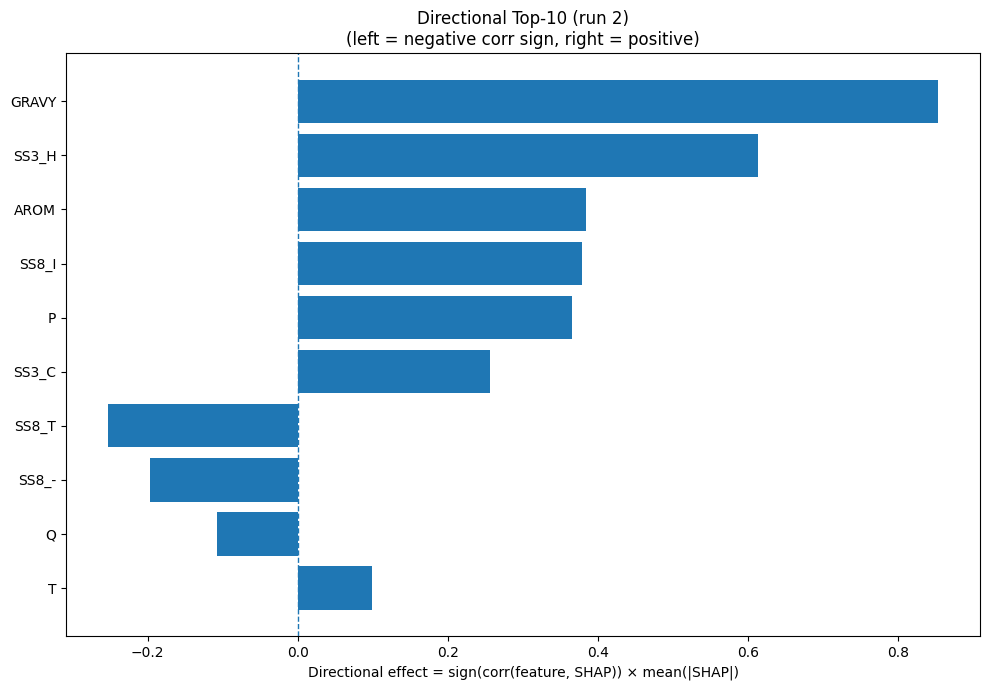

Source data for this figure (header and first rows):
Index, Feature, CorrSign, MeanAbsSHAP, DirectionalEffect
32, GRAVY, 1.0, 0.8538, 0.8538
20, SS3_H, 1.0, 0.613, 0.613
33, AROM, 1.0, 0.3847, 0.3847
26, SS8_I, 1.0, 0.3791, 0.3791
12, P, 1.0, 0.3653, 0.3653
22, SS3_C, 1.0, 0.2558, 0.2558
28, SS8_T, -1.0, 0.2534, -0.2534
30, SS8_-, -1.0, 0.1968, -0.1968
13, Q, -1.0, 0.1079, -0.1079
16, T, 1.0, 0.09881, 0.09881
3, E, 1.0, 0.09135, 0.09135
23, SS8_H, 1.0, 0.09074, 0.09074
17, V, 1.0, 0.08494, 0.08494
4, F, 1.0, 0.08464, 0.08464
5, G, -1.0, 0.07348, -0.07348
15, S, -1.0, 0.06923, -0.06923
31, ASA, -1.0, 0.06216, -0.06216
27, SS8_B, -1.0, 0.0586, -0.0586
24, SS8_E, 1.0, 0.05645, 0.05645
9, L, 1.0, 0.0551, 0.0551
6, H, -1.0, 0.05371, -0.05371
7, I, 1.0, 0.04764, 0.04764
29, SS8_S, -1.0, 0.04614, -0.04614
8, K, -1.0, 0.04604, -0.04604
21, SS3_E, 1.0, 0.04186, 0.04186
18, W, 1.0, 0.04076, 0.04076
25, SS8_G, -1.0, 0.03832, -0.03832
2, D, 1.0, 0.02723, 0.02723
10, M, 1.0, 0.02506, 0.02506
19, Y, 1.0, 0.02336, 0.02336
14, R, 1.0, 0.02279, 0.02279
0, A, -1.0, 0.02207, -0.02207
11, N, 1.0, 0.01754, 0.01754
1, C, -1.0, 0.0163, -0.0163
